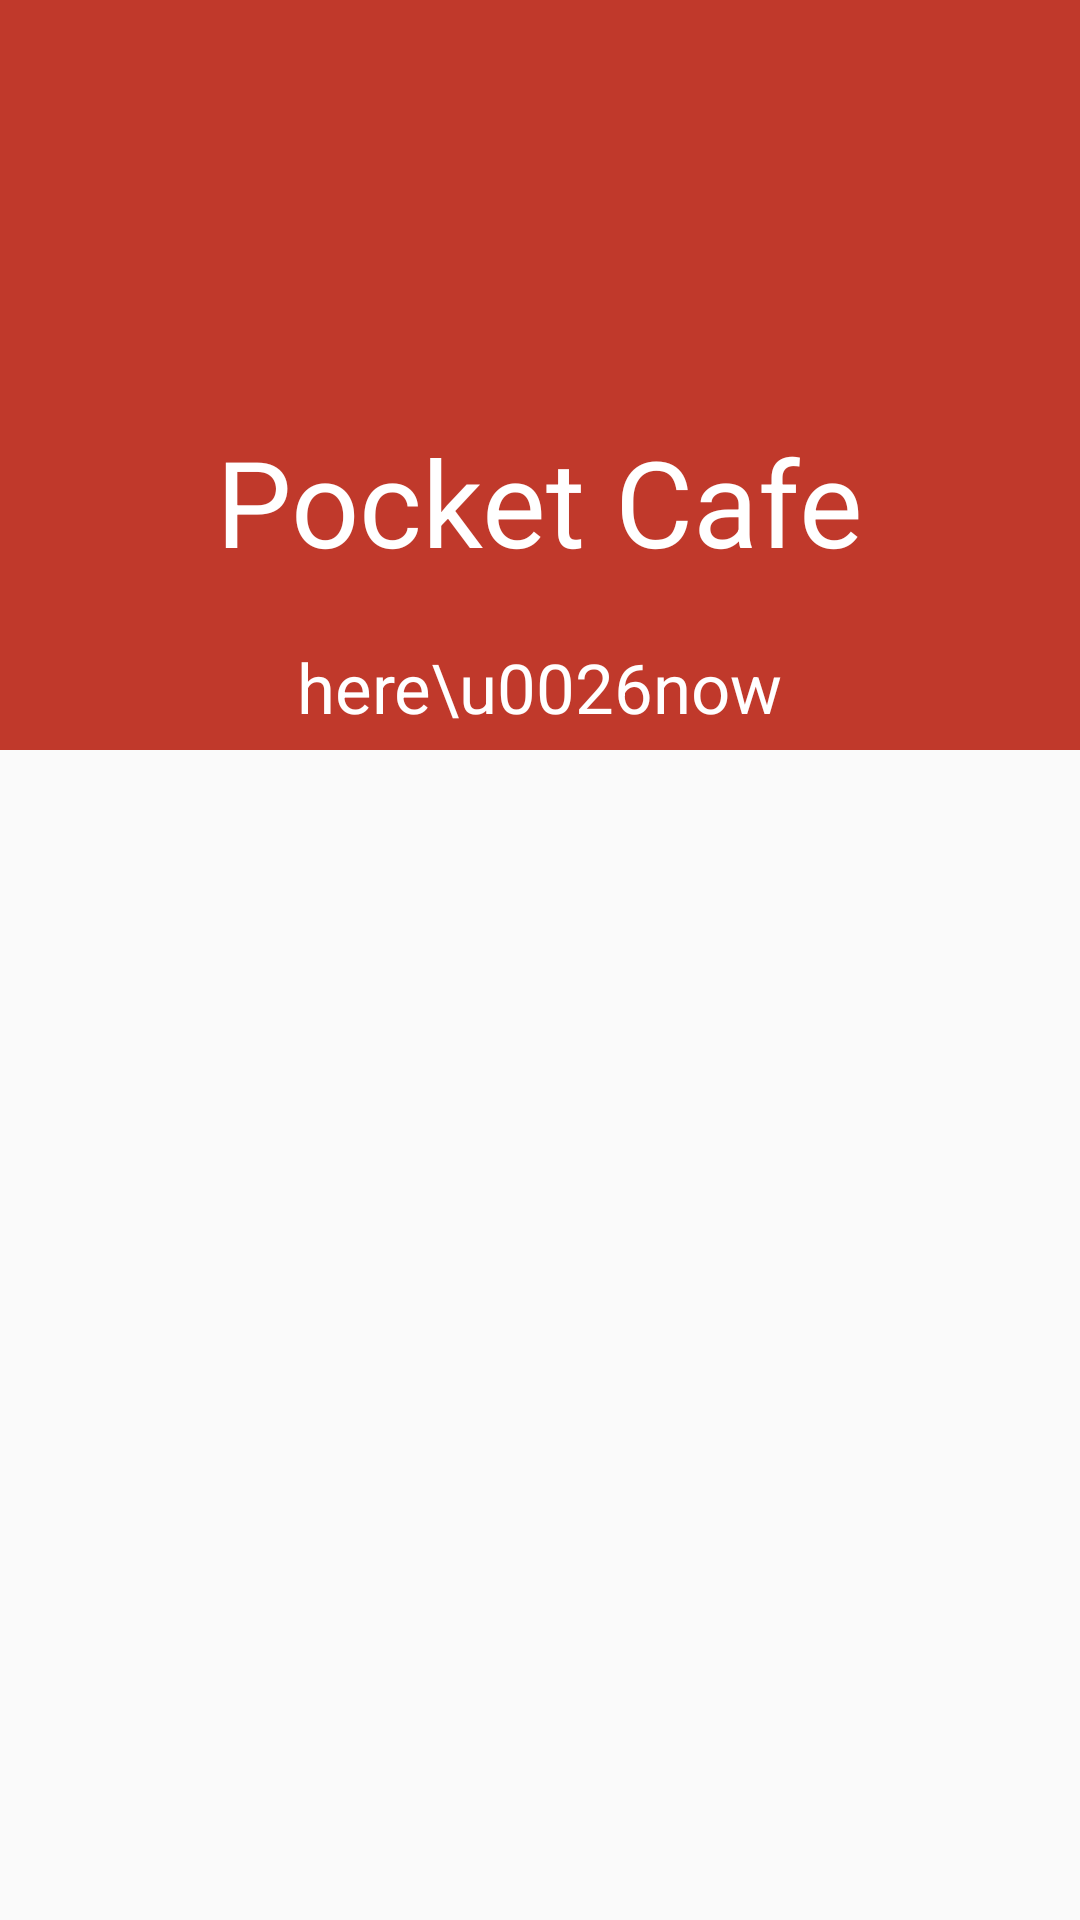

Produce the Android XML layout that renders to this screen, including the resource entries it uses.
<!-- AndroidManifest.xml: application theme AppTheme.noWindowBar -->
<!-- res/layout/activity_join_manager.xml -->
<?xml version="1.0" encoding="utf-8"?>
<LinearLayout
    xmlns:android="http://schemas.android.com/apk/res/android"
    xmlns:app="http://schemas.android.com/apk/res-auto"
    xmlns:tools="http://schemas.android.com/tools"
    android:layout_width="match_parent"
    android:layout_height="match_parent"
    tools:context=".JoinManagerActivity"
    android:orientation="vertical">

    <RelativeLayout
        android:layout_width="match_parent"
        android:layout_height="250dp"
        android:background="#c0392b">

        <ImageView
            android:id="@+id/logo_img"
            android:layout_width="200dp"
            android:layout_height="120dp"
            android:src="@drawable/logo_img"
            android:layout_centerHorizontal="true"
            android:layout_marginTop="40dp"/>

        <TextView
            android:id="@+id/logo_txt"
            android:layout_width="wrap_content"
            android:layout_height="wrap_content"
            android:text="Pocket Cafe"
            android:textSize="40dp"
            android:textColor="#fff"
            android:layout_below="@id/logo_img"
            android:layout_centerHorizontal="true"
            android:layout_marginTop="-20dp"/>

        <TextView
            android:layout_width="wrap_content"
            android:layout_height="wrap_content"
            android:textSize="23dp"
            android:textColor="#fff"
            android:layout_below="@id/logo_txt"
            android:layout_centerHorizontal="true"
            android:layout_marginTop="20dp"
            android:text="here\u0026now"/>

    </RelativeLayout>

</LinearLayout>
<!-- resources referenced by this layout -->
<resources>
  <style name="AppTheme.noWindowBar">
          <item name="windowActionBar">false</item>
          <item name="windowNoTitle">true</item>
          <item name="android:statusBarColor">#000</item>
      </style>
</resources>
